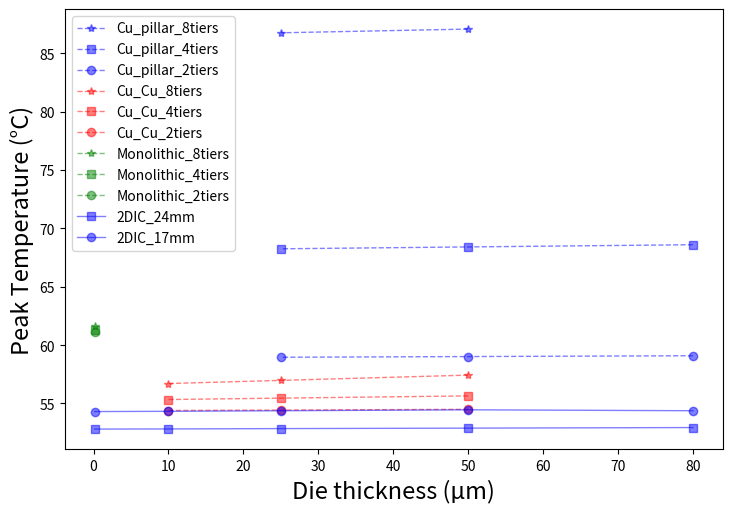

Source code (Python):
import matplotlib.pyplot as plt
import pandas as pd
import numpy as np

Cu_pillar_8tiers_thickness = [50, 25]
Cu_pillar_8tiers_temperature  = [87.07, 86.75]
Cu_pillar_thickness = [80, 50, 25]
Cu_pillar_4tiers_temperature  = [68.6, 68.41, 68.25]
Cu_pillar_2tiers_temperature  = [59.09, 59.02, 58.96]
Cu_Cu_thickness = [50, 25, 10]
Cu_Cu_8tiers_temperature  = [57.43, 56.98, 56.71]
Cu_Cu_4tiers_temperature  = [55.65, 55.46, 55.34]
Cu_Cu_2tiers_temperature  = [54.5, 54.44, 54.4]
Monolithic_thickness = [0.16]
Monolithic_8tiers_temperature  = [61.6]
Monolithic_4tiers_temperature  = [61.3]
Monolithic_2tiers_temperature  = [61.15]

fig, ax = plt.subplots(figsize=(7, 5), dpi=200)
fig.subplots_adjust(left=0.05, right=0.99, bottom=0.07, top=0.95)

plt.plot(Cu_pillar_8tiers_thickness, Cu_pillar_8tiers_temperature, 'b*--', alpha=0.5, linewidth=1, label='Cu_pillar_8tiers')
plt.plot(Cu_pillar_thickness, Cu_pillar_4tiers_temperature, 'bs--', alpha=0.5, linewidth=1, label='Cu_pillar_4tiers')
plt.plot(Cu_pillar_thickness, Cu_pillar_2tiers_temperature, 'bo--', alpha=0.5, linewidth=1, label='Cu_pillar_2tiers')

plt.plot(Cu_Cu_thickness, Cu_Cu_8tiers_temperature, 'r*--', alpha=0.5, linewidth=1, label='Cu_Cu_8tiers')
plt.plot(Cu_Cu_thickness, Cu_Cu_4tiers_temperature, 'rs--', alpha=0.5, linewidth=1, label='Cu_Cu_4tiers')
plt.plot(Cu_Cu_thickness, Cu_Cu_2tiers_temperature, 'ro--', alpha=0.5, linewidth=1, label='Cu_Cu_2tiers')

plt.plot(Monolithic_thickness, Monolithic_8tiers_temperature, 'g*--', alpha=0.5, linewidth=1, label='Monolithic_8tiers')
plt.plot(Monolithic_thickness, Monolithic_4tiers_temperature, 'gs--', alpha=0.5, linewidth=1, label='Monolithic_4tiers')
plt.plot(Monolithic_thickness, Monolithic_2tiers_temperature, 'go--', alpha=0.5, linewidth=1, label='Monolithic_2tiers')

# 2D IC
# Cu_pillar_24mm_temperature  = [50.08, 50.05, 50.03]
# Cu_pillar_17mm_temperature  = [51, 51.02, 51.06]
# Cu_Cu_24mm_temperature  = [50.05, 50.02, 50.01]
# Cu_Cu_17mm_temperature  = [51.06, 51, 50.97]
# Monolithic_24mm_temperature  = [50]
# Monolithic_17mm_temperature  = [50.96]

# plt.plot(Cu_pillar_thickness, Cu_pillar_24mm_temperature, 'bs-', alpha=0.5, linewidth=1, label='Cu_pillar_24mm')
# plt.plot(Cu_pillar_thickness, Cu_pillar_17mm_temperature, 'bo-', alpha=0.5, linewidth=1, label='Cu_pillar_17mm')

# plt.plot(Cu_Cu_thickness, Cu_Cu_24mm_temperature, 'rs-', alpha=0.5, linewidth=1, label='Cu_Cu_24mm')
# plt.plot(Cu_Cu_thickness, Cu_Cu_17mm_temperature, 'ro-', alpha=0.5, linewidth=1, label='Cu_Cu_17mm')

# plt.plot(Monolithic_thickness, Monolithic_24mm_temperature, 'gs-', alpha=0.5, linewidth=1, label='Monolithic_24mm')
# plt.plot(Monolithic_thickness, Monolithic_17mm_temperature, 'go-', alpha=0.5, linewidth=1, label='Monolithic_17mm')

# 2D IC
# 64W
# thickness = [80, 50, 25, 10, 0.16]
# _2DIC_24mm_temperature  = [50.08, 50.05, 50.02, 50.01, 50]
# _2DIC_17mm_temperature  = [51, 51.06, 51, 50.97, 50.96]
# plt.plot(thickness, _2DIC_24mm_temperature, 'bs-', alpha=0.5, linewidth=1, label='2DIC_24mm')
# plt.plot(thickness, _2DIC_17mm_temperature, 'bo-', alpha=0.5, linewidth=1, label='2DIC_17mm')

# 100W
thickness = [80, 50, 25, 10, 0.16]
_2DIC_24mm_temperature  = [52.94, 52.89, 52.85, 52.82, 52.81]
_2DIC_17mm_temperature  = [54.38, 54.46, 54.38, 54.33, 54.31]
plt.plot(thickness, _2DIC_24mm_temperature, 'bs-', alpha=0.5, linewidth=1, label='2DIC_24mm')
plt.plot(thickness, _2DIC_17mm_temperature, 'bo-', alpha=0.5, linewidth=1, label='2DIC_17mm')

fontdict1 = {"size": 17, "color": "k"}
ax.set_xlabel("Die thickness (µm)", fontdict=fontdict1)
ax.set_ylabel("Peak Temperature (°C)", fontdict=fontdict1)
plt.legend()
plt.savefig('plt_PowerC-100um.png', dpi=900, bbox_inches='tight')